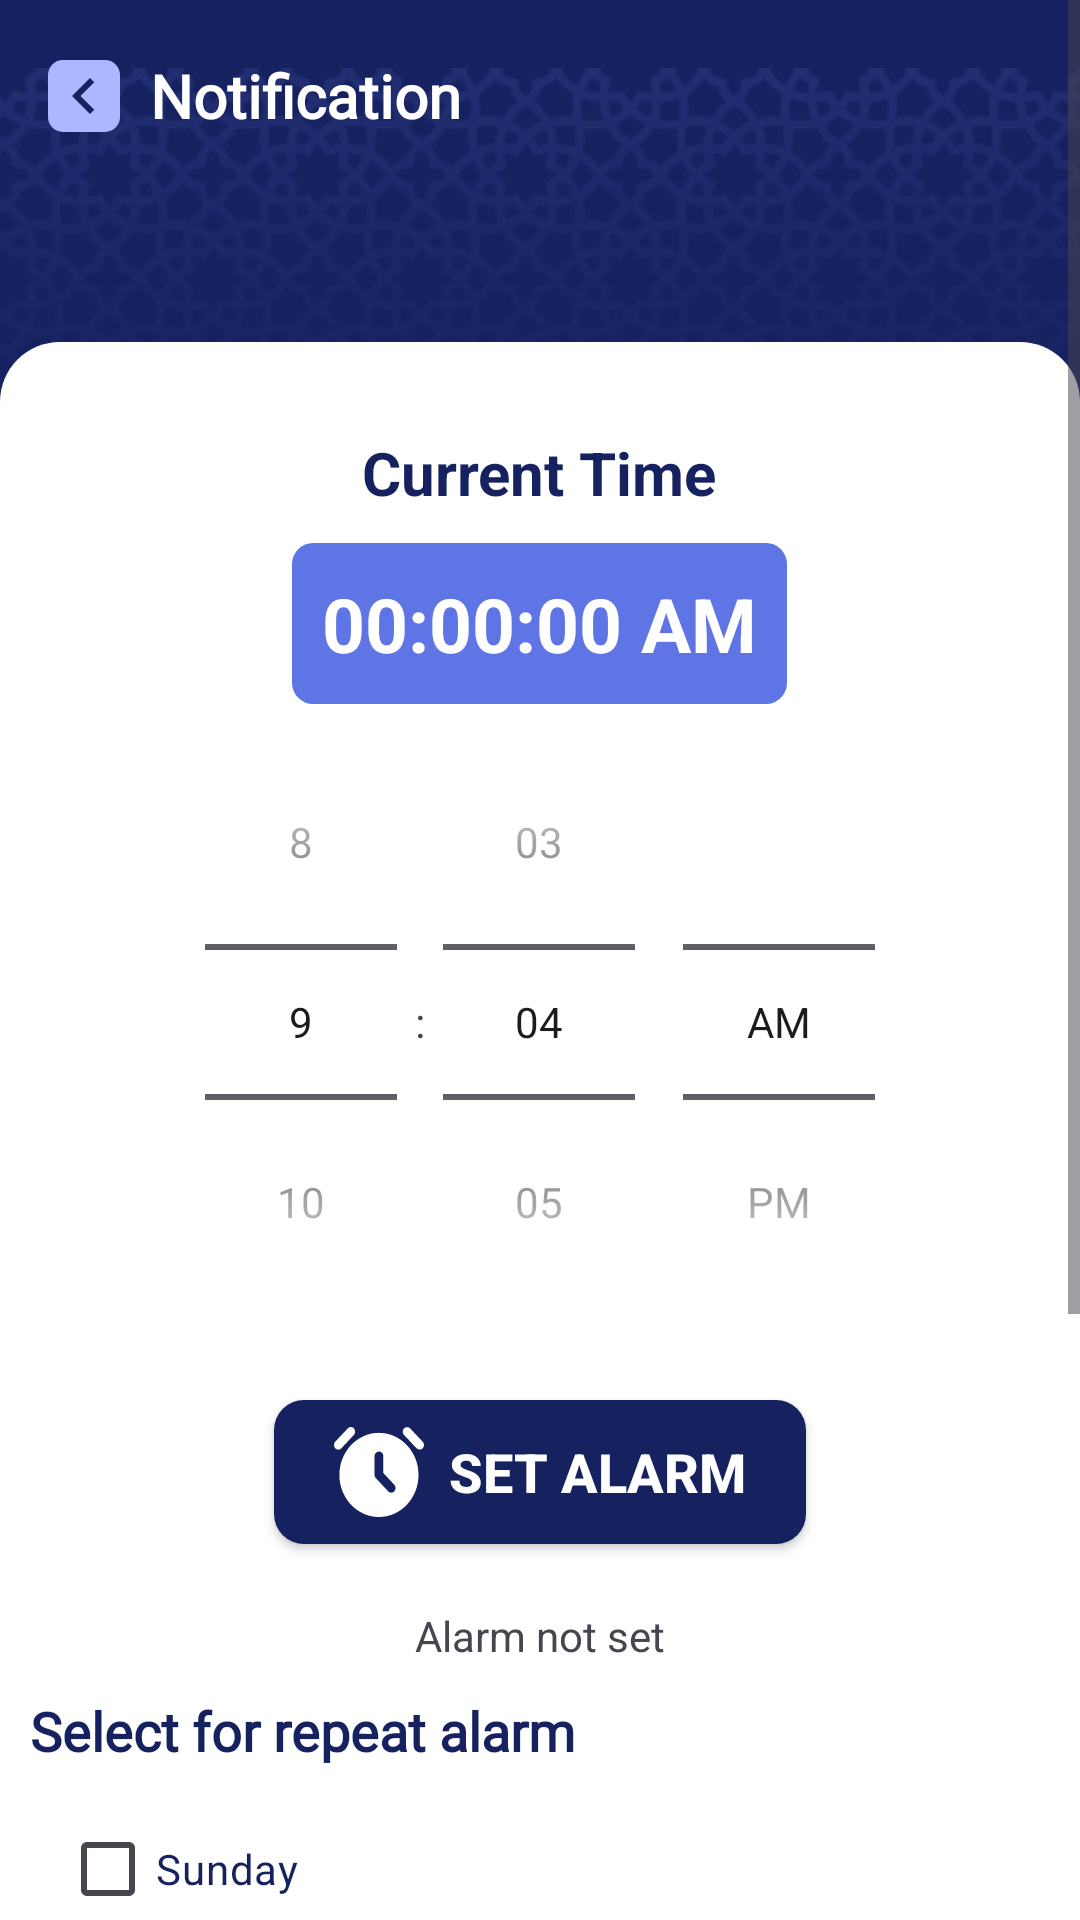

This screen was rendered from an Android layout file. Write that file and the resources it references.
<!-- AndroidManifest.xml: application theme Theme.Ramadan1 -->
<!-- res/layout/activity_custom_alarm.xml -->
<?xml version="1.0" encoding="utf-8"?>
<ScrollView xmlns:android="http://schemas.android.com/apk/res/android"
    xmlns:app="http://schemas.android.com/apk/res-auto"
    xmlns:tools="http://schemas.android.com/tools"
    android:layout_width="match_parent"
    android:layout_height="match_parent"
    android:background="#16225F"
    tools:context=".Custom_alarm_activity">
    <RelativeLayout
        android:layout_width="match_parent"
        android:layout_height="wrap_content">


    <ImageView
        android:layout_width="match_parent"
        android:layout_height="wrap_content"
        android:src="@drawable/frame" />

    <androidx.appcompat.widget.Toolbar
        android:id="@+id/toolbar"
        android:layout_width="match_parent"
        android:layout_height="wrap_content">

                <ImageView
                    android:id="@+id/back_button1"
                    android:layout_width="wrap_content"
                    android:layout_height="wrap_content"
                    android:layout_gravity="start"
                    android:background="@drawable/button_background"
                    android:layout_marginEnd="10dp"
                    android:src="@drawable/baseline_chevron_left_24"
                    />

        <TextView
            android:id="@+id/namz_name"
            android:layout_width="wrap_content"
            android:layout_height="wrap_content"
            android:fontFamily="@font/montserrat"
            android:text="Notification"
            android:textAllCaps="false"
            android:textColor="#FFFFFF"
            android:textSize="20sp"
            android:textStyle="bold" />


    </androidx.appcompat.widget.Toolbar>
    <RelativeLayout
        android:id="@+id/layout1"
        android:layout_width="match_parent"
        android:layout_height="match_parent"
        android:layout_below="@+id/toolbar"
        android:layout_marginTop="50dp"
        android:background="@drawable/layoutbackground">

        <TextView
            android:id="@+id/currentTimeTextView"
            android:layout_width="wrap_content"
            android:layout_height="wrap_content"
            android:layout_marginTop="30dp"
            android:layout_centerHorizontal="true"
            android:textSize="20sp"
            android:textStyle="bold"
            android:textColor="#16225F"
            android:text="Current Time" />

        <TextView
            android:id="@+id/currentTimeText"
            android:layout_width="wrap_content"
            android:layout_height="wrap_content"
            android:layout_below="@+id/currentTimeTextView"
            android:layout_centerHorizontal="true"
            android:layout_marginTop="10dp"
            android:background="@drawable/button_background1"
            android:padding="10dp"
            android:textColor="@color/white"
            android:textStyle="bold"
            android:textSize="25sp"
            android:text="00:00:00 AM" />

        <TimePicker
            android:id="@+id/timePicker"
            android:layout_width="wrap_content"
            android:layout_height="wrap_content"
            android:layout_below="@+id/currentTimeText"
            android:layout_centerHorizontal="true"
            android:timePickerMode="spinner" />

    <androidx.appcompat.widget.AppCompatButton
        android:id="@+id/setAlarmButton"
        android:layout_width="wrap_content"
        android:layout_height="wrap_content"
        android:layout_below="@+id/timePicker"
        android:paddingHorizontal="20dp"
        android:textStyle="bold"
        android:textSize="18sp"
        android:paddingVertical="5dp"
        android:background="@drawable/notifaction_background"
        android:textColor="@color/white"
        android:drawableStart="@drawable/clock"
        android:drawablePadding="8dp"
        android:layout_centerHorizontal="true"
        android:layout_marginTop="20dp"
        android:text="Set Alarm"/>


        <TextView
            android:id="@+id/alarmTimeTextView"
            android:layout_width="wrap_content"
            android:layout_height="wrap_content"
            android:layout_below="@+id/timePicker"
            android:layout_centerHorizontal="true"
            android:layout_marginTop="89dp"
            android:text="Alarm not set" />

    <androidx.appcompat.widget.AppCompatButton
        android:id="@+id/cancelAlarmButton"
        android:layout_width="wrap_content"
        android:layout_height="wrap_content"
        android:layout_below="@+id/timePicker"
        android:layout_centerHorizontal="true"
        android:background="@drawable/button_background2"
        android:paddingHorizontal="10dp"
        android:textColor="@color/white"
        android:visibility="gone"
        android:textStyle="bold"
        android:textSize="18sp"
        android:drawableStart="@drawable/clockoff"
        android:layout_marginTop="20dp"
        android:text="Cancel Alarm"/>

        <TextView
            android:id="@+id/textView12"
            android:layout_width="wrap_content"
            android:layout_height="wrap_content"
            android:layout_below="@+id/alarmTimeTextView"
            android:layout_marginStart="10dp"
            android:layout_marginTop="10dp"
            android:layout_marginEnd="10dp"
            android:layout_marginBottom="10dp"
            android:fontFamily="@font/montserrat"
            android:text="Select for repeat alarm "
            android:textColor="#16225F"
            android:textSize="18sp"
            android:textStyle="bold"
            app:layout_constraintStart_toStartOf="parent" />


        <CheckBox
            android:id="@+id/sundayCheckbox"
            android:layout_width="wrap_content"
            android:layout_height="wrap_content"
            android:layout_below="@+id/textView12"
            android:layout_marginStart="20dp"
            android:text="Sunday"
            android:textColor="#16225F" />

        <CheckBox
            android:id="@+id/mondayCheckbox"
            android:layout_width="wrap_content"
            android:layout_height="wrap_content"
            android:layout_below="@+id/sundayCheckbox"
            android:layout_marginStart="20dp"
            android:text="Monday"
            android:textColor="#16225F" />

        <CheckBox
            android:id="@+id/tuesdayCheckbox"
            android:layout_width="wrap_content"
            android:layout_height="wrap_content"
            android:layout_below="@+id/mondayCheckbox"
            android:layout_marginStart="20dp"
            android:text="Tuesday"
            android:textColor="#16225F" />
        <CheckBox
            android:id="@+id/wednesdayCheckbox"
            android:layout_width="wrap_content"
            android:layout_height="wrap_content"
            android:layout_below="@+id/tuesdayCheckbox"
            android:layout_marginStart="20dp"
            android:text="Wednesday"
            android:textColor="#16225F" />
        <CheckBox
            android:id="@+id/thursdayCheckbox"
            android:layout_width="wrap_content"
            android:layout_height="wrap_content"
            android:layout_below="@+id/wednesdayCheckbox"
            android:layout_marginStart="20dp"
            android:text="Thursday"
            android:textColor="#16225F" />

        <CheckBox
            android:id="@+id/fridayCheckbox"
            android:layout_width="wrap_content"
            android:layout_height="wrap_content"
            android:layout_below="@+id/thursdayCheckbox"
            android:layout_marginStart="20dp"
            android:text="Friday"
            android:textColor="#16225F" />



        <CheckBox
            android:id="@+id/saturdayCheckbox"
            android:layout_width="wrap_content"
            android:layout_height="wrap_content"
            android:layout_below="@+id/fridayCheckbox"
            android:layout_marginStart="20dp"
            android:text="Saturday"
            android:textColor="#16225F" />

    </RelativeLayout>


    </RelativeLayout>

</ScrollView>
<!-- resources referenced by this layout -->
<resources>
  <!-- drawable baseline_chevron_left_24 (drawable) -->
  <vector android:height="24dp" android:tint="#16225F"
      android:viewportHeight="24" android:viewportWidth="24"
      android:width="24dp" xmlns:android="http://schemas.android.com/apk/res/android">
      <path android:fillColor="@android:color/white" android:pathData="M15.41,7.41L14,6l-6,6 6,6 1.41,-1.41L10.83,12z"/>
  </vector>
  <!-- drawable button_background (drawable) -->
  <?xml version="1.0" encoding="utf-8"?>
  <shape  android:shape="rectangle" xmlns:android="http://schemas.android.com/apk/res/android">
  
      <solid android:color="#ABB8FF"/>
      <corners android:radius="5dp"/>
  </shape>
  <!-- drawable button_background1 (drawable) -->
  <?xml version="1.0" encoding="utf-8"?>
  <shape  android:shape="rectangle" xmlns:android="http://schemas.android.com/apk/res/android">
  
      <solid android:color="#6075E5"/>
      <corners android:radius="7dp"/>
  </shape>
  <!-- drawable button_background2 (drawable) -->
  <?xml version="1.0" encoding="utf-8"?>
  <shape  android:shape="rectangle" xmlns:android="http://schemas.android.com/apk/res/android">
  
      <solid android:color="#DC1212"/>
      <corners android:radius="7dp"/>
  </shape>
  <!-- drawable clock (drawable) -->
  <vector xmlns:android="http://schemas.android.com/apk/res/android"
      android:width="30dp"
      android:height="30dp"
      android:viewportWidth="18"
      android:viewportHeight="17">
    <path
        android:pathData="M8.989,17C7.89,17 6.861,16.79 5.902,16.371C4.942,15.951 4.106,15.384 3.396,14.67C2.685,13.957 2.121,13.118 1.703,12.153C1.286,11.19 1.077,10.156 1.077,9.052C1.077,7.948 1.286,6.914 1.703,5.95C2.121,4.986 2.685,4.147 3.396,3.433C4.106,2.719 4.942,2.153 5.902,1.734C6.861,1.314 7.89,1.104 8.989,1.104C10.088,1.104 11.117,1.314 12.077,1.734C13.037,2.153 13.872,2.719 14.583,3.433C15.293,4.147 15.857,4.986 16.275,5.95C16.692,6.914 16.901,7.948 16.901,9.052C16.901,10.156 16.692,11.19 16.275,12.153C15.857,13.118 15.293,13.957 14.583,14.67C13.872,15.384 13.037,15.951 12.077,16.371C11.117,16.79 10.088,17 8.989,17ZM8.11,5.519V9.03C8.11,9.148 8.132,9.262 8.176,9.372C8.22,9.482 8.286,9.582 8.374,9.67L10.857,12.165C11.018,12.327 11.216,12.408 11.451,12.408C11.685,12.408 11.89,12.319 12.066,12.143C12.227,11.981 12.308,11.775 12.308,11.525C12.308,11.274 12.227,11.068 12.066,10.906L9.868,8.699V5.497C9.868,5.247 9.784,5.041 9.616,4.879C9.447,4.717 9.238,4.636 8.989,4.636C8.74,4.636 8.531,4.721 8.363,4.89C8.194,5.059 8.11,5.269 8.11,5.519ZM1.451,4.04C1.289,4.202 1.092,4.283 0.857,4.283C0.623,4.283 0.418,4.195 0.242,4.018C0.081,3.856 0,3.65 0,3.4C0,3.15 0.081,2.944 0.242,2.782L2.769,0.243C2.93,0.081 3.128,0 3.363,0C3.597,0 3.802,0.088 3.978,0.265C4.139,0.427 4.22,0.633 4.22,0.883C4.22,1.133 4.139,1.339 3.978,1.501L1.451,4.04ZM16.506,4.018L13.978,1.479C13.817,1.317 13.736,1.119 13.736,0.883C13.736,0.648 13.824,0.442 14,0.265C14.161,0.103 14.366,0.022 14.615,0.022C14.865,0.022 15.07,0.103 15.231,0.265L17.758,2.804C17.919,2.966 18,3.164 18,3.4C18,3.635 17.912,3.842 17.736,4.018C17.575,4.18 17.37,4.261 17.121,4.261C16.872,4.261 16.667,4.18 16.506,4.018Z"
        android:fillColor="#ffffff"/>
  </vector>
  <!-- drawable frame: png bitmap (drawable, 121217 bytes) -->
  <!-- drawable layoutbackground (drawable) -->
  <?xml version="1.0" encoding="utf-8"?>
  <shape  android:shape="rectangle" xmlns:android="http://schemas.android.com/apk/res/android">
  
      <solid android:color="@color/white"/>
      <corners android:topLeftRadius="20dp"
          android:topRightRadius="20dp"/>
  </shape>
  <!-- drawable notifaction_background (drawable) -->
  <?xml version="1.0" encoding="utf-8"?>
  <shape  android:shape="rectangle" xmlns:android="http://schemas.android.com/apk/res/android">
  
      <solid android:color="#16225F"/>
      <corners android:radius="10dp"/>
  </shape>
  <style name="Theme.Ramadan1" parent="Base.Theme.Ramadan1" />
  <style name="Base.Theme.Ramadan1" parent="Theme.Material3.DayNight.NoActionBar">
          
          
      </style>
  <!-- not gathered from this repository: default colours our renderer supplied (Android Studio template values) -->
  <color name="white">#FFFFFFFF</color>
</resources>
